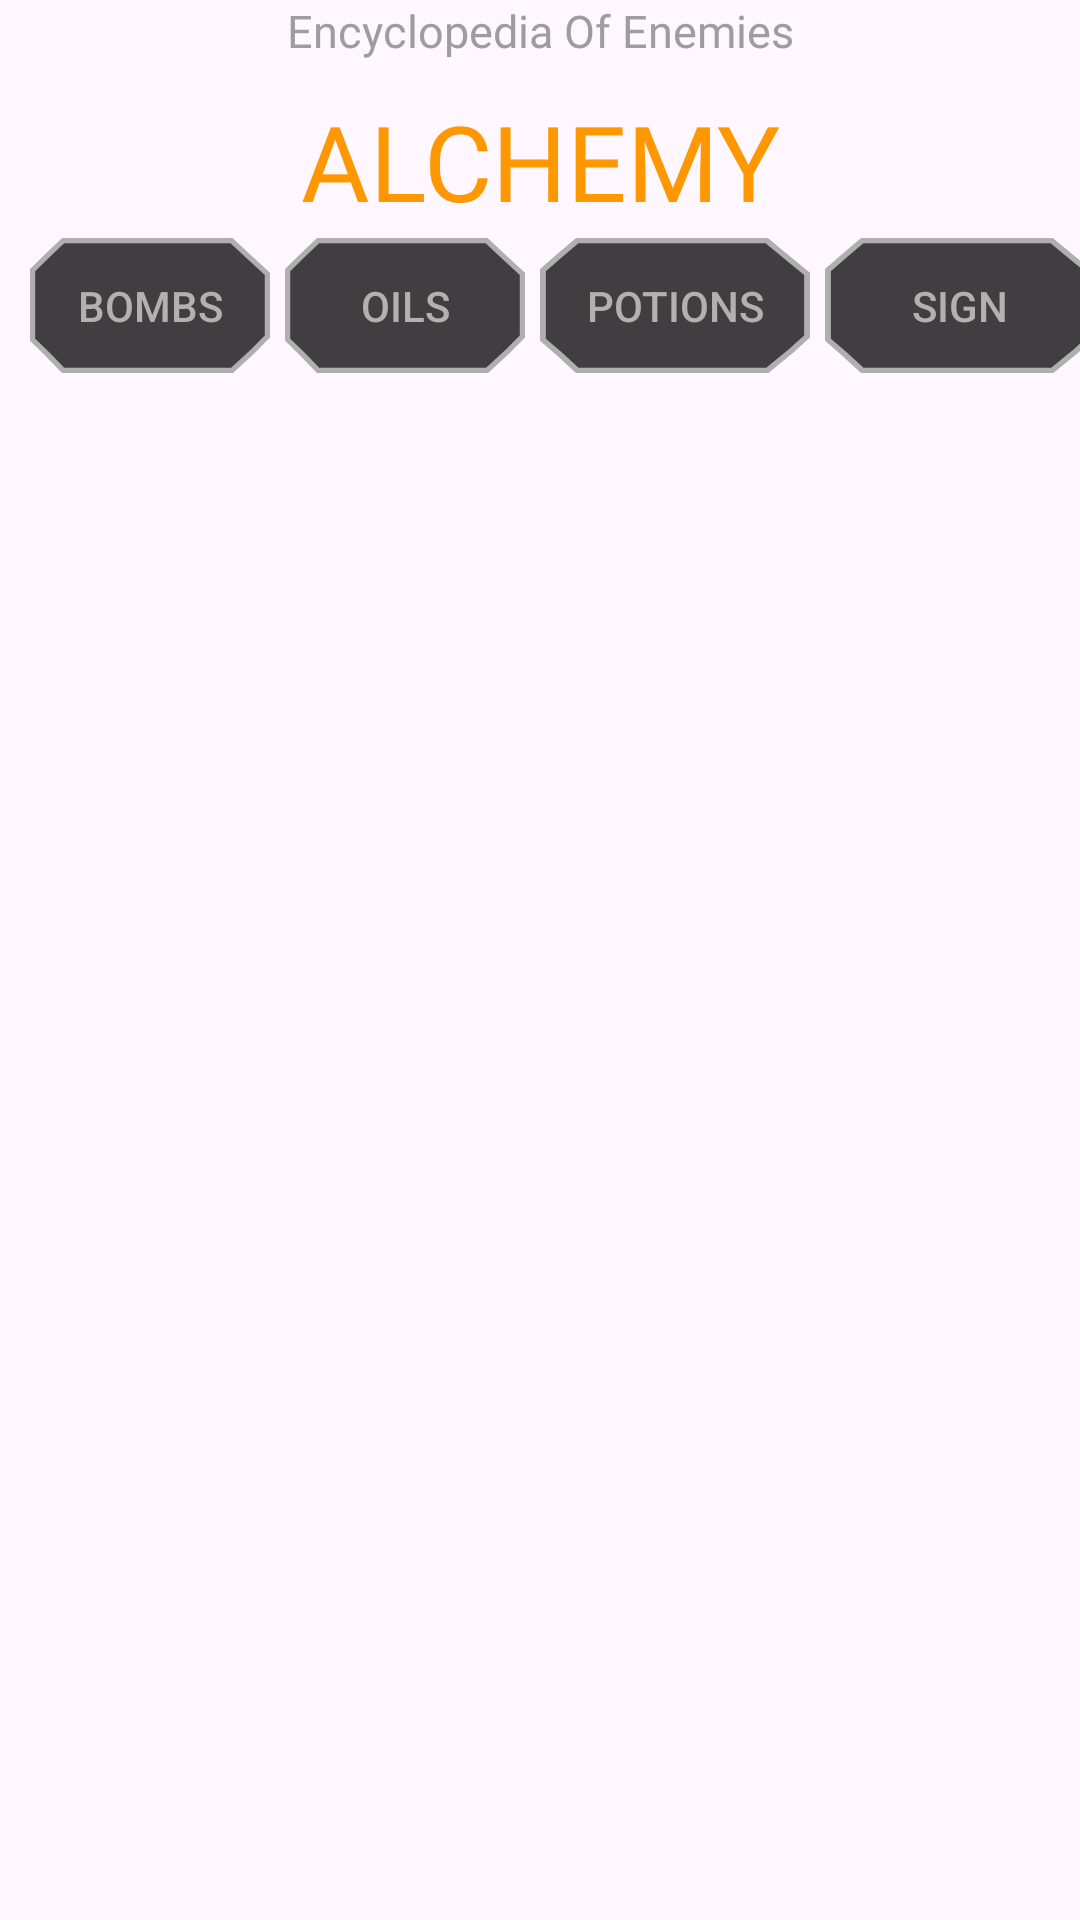

Produce the Android XML layout that renders to this screen, including the resource entries it uses.
<!-- AndroidManifest.xml: application theme Theme.WitcherApp -->
<!-- res/layout/fragment_alchemy_list.xml -->
<?xml version="1.0" encoding="utf-8"?>
<androidx.constraintlayout.widget.ConstraintLayout xmlns:android="http://schemas.android.com/apk/res/android"
    xmlns:app="http://schemas.android.com/apk/res-auto"
    android:id="@+id/alchemyfragmentlayout"
    android:layout_width="match_parent"
    android:layout_height="match_parent"
    android:background="@drawable/image_background">

    <TextView
        android:id="@+id/txtv_alchemy_subtext"
        android:layout_width="wrap_content"
        android:layout_height="wrap_content"
        android:fontFamily="@font/minion_pro_medium"
        android:text="Encyclopedia Of Enemies"
        android:textColor="#9D9D9D"
        android:textSize="15sp"
        app:layout_constraintEnd_toEndOf="parent"
        app:layout_constraintStart_toStartOf="parent"
        app:layout_constraintTop_toTopOf="parent" />

    <TextView
        android:id="@+id/AlchemyTextView"
        android:layout_width="wrap_content"
        android:layout_height="wrap_content"
        android:layout_marginTop="10dp"
        android:fontFamily="@font/the_witcher"
        android:text="ALCHEMY"
        android:textColor="#FF9800"
        android:textSize="35sp"
        app:layout_constraintEnd_toEndOf="@+id/txtv_alchemy_subtext"
        app:layout_constraintStart_toStartOf="@+id/txtv_alchemy_subtext"
        app:layout_constraintTop_toBottomOf="@+id/txtv_alchemy_subtext" />

    <LinearLayout
        android:id="@+id/AlchemyButtonsLayout"
        android:layout_width="match_parent"
        android:layout_height="50dp"
        android:orientation="horizontal"
        app:layout_constraintEnd_toEndOf="parent"
        app:layout_constraintHorizontal_bias="0.5"
        app:layout_constraintStart_toStartOf="parent"
        app:layout_constraintTop_toBottomOf="@id/AlchemyTextView">

        <androidx.appcompat.widget.AppCompatButton
            android:id="@+id/btn_bombs"
            android:layout_width="80dp"
            android:layout_height="45dp"
            android:layout_gravity="center_vertical"
            android:layout_marginLeft="10dp"
            android:background="@drawable/btnoutline_selector"
            android:text="BOMBS"
            android:textColor="#B3B1AE" />

        <androidx.appcompat.widget.AppCompatButton
            android:id="@+id/btn_oils"
            android:layout_width="80dp"
            android:layout_height="45dp"
            android:layout_gravity="center_vertical"
            android:layout_marginLeft="5dp"
            android:background="@drawable/btnoutline_selector"
            android:text="OILS"
            android:textColor="#B3B1AE" />

        <androidx.appcompat.widget.AppCompatButton
            android:id="@+id/btn_potions"
            android:layout_width="90dp"
            android:layout_height="45dp"
            android:layout_gravity="center_vertical"
            android:layout_marginLeft="5dp"
            android:background="@drawable/btnoutline_selector"
            android:text="POTIONS"
            android:textColor="#B3B1AE" />

        <androidx.appcompat.widget.AppCompatButton
            android:id="@+id/btn_sign"
            android:layout_width="90dp"
            android:layout_height="45dp"
            android:layout_gravity="center_vertical"
            android:layout_marginLeft="5dp"
            android:background="@drawable/btnoutline_selector"
            android:text="SIGN"
            android:textColor="#B3B1AE" />

    </LinearLayout>

    <androidx.recyclerview.widget.RecyclerView
        android:id="@+id/AlchemyRecyclerView"
        android:layout_width="match_parent"
        android:layout_height="wrap_content"
        app:layout_constraintEnd_toEndOf="parent"
        app:layout_constraintHorizontal_bias="0.5"
        app:layout_constraintStart_toStartOf="parent"
        android:layout_marginTop="5dp"
        app:layout_constraintTop_toBottomOf="@id/AlchemyButtonsLayout" />


</androidx.constraintlayout.widget.ConstraintLayout>
<!-- resources referenced by this layout -->
<resources>
  <!-- drawable btnoutline_selector (drawable) -->
  <?xml version="1.0" encoding="utf-8"?>
  <selector xmlns:android="http://schemas.android.com/apk/res/android">
      
      <item android:state_selected="true">
          <vector xmlns:android="http://schemas.android.com/apk/res/android"
              android:width="92dp"
              android:height="52dp"
              android:viewportWidth="92"
              android:viewportHeight="52">
              <path
                  android:pathData="M6.864,6.61 L12.693,1L77.242,1l6.167,5.772L91,13.851L91,37.929l-5.433,5.541L77.452,51L12.678,51L6.864,44.928 1,39.2L1,12.336Z"
                  android:strokeWidth="2"
                  android:fillColor="#BF000000"
                  android:strokeColor="#FF9800" />
          </vector>
      </item>
  
      
      <item>
          <vector xmlns:android="http://schemas.android.com/apk/res/android"
              android:width="92dp"
              android:height="52dp"
              android:viewportWidth="92"
              android:viewportHeight="52">
              <path
                  android:pathData="M6.864,6.61 L12.693,1L77.242,1l6.167,5.772L91,13.851L91,37.929l-5.433,5.541L77.452,51L12.678,51L6.864,44.928 1,39.2L1,12.336Z"
                  android:strokeWidth="2"
                  android:fillColor="#BF000000"
                  android:strokeColor="#AFAFAF" />
          </vector>
      </item>
  </selector>
  <style name="Theme.WitcherApp" parent="Base.Theme.WitcherApp" />
  <style name="Base.Theme.WitcherApp" parent="Theme.Material3.DayNight.NoActionBar">
          
          
      </style>
</resources>
